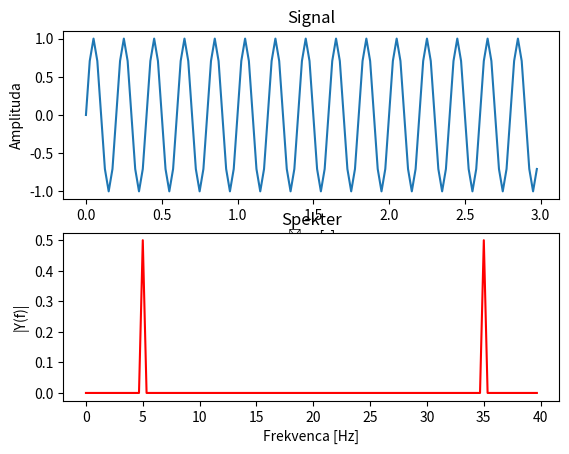
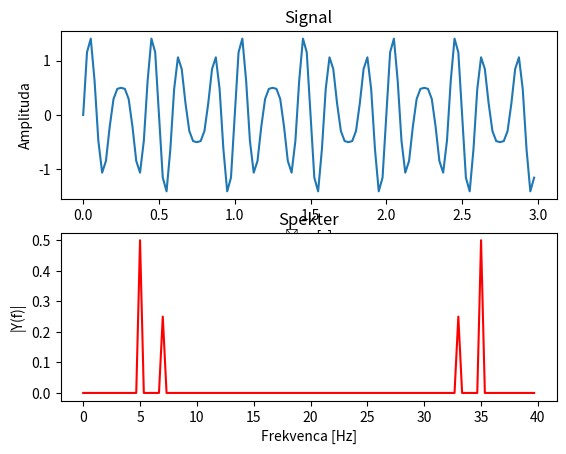
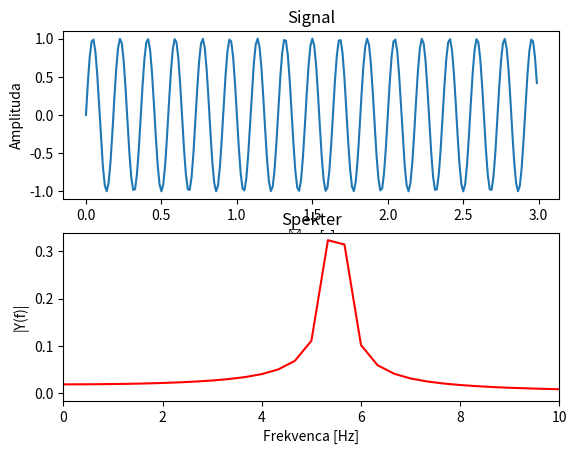

Recreate these plots in Python, in order.
from matplotlib import pyplot as plt
import numpy as np

if __name__ == '__main__':
    Fvz = 40  # vzorčevalna frekvenca
    T = 3  # dolžina signala v sekundah
    t = np.arange(0, T, 1.0 / Fvz)  # časovni vektor

    f = 5  # frekvenca sinusoide

    y = np.sin(2 * np.pi * f * t)

    n = len(y)
    k = np.arange(n)

    frq = k / T  # celotno frekvenčno območje

    Y = np.fft.fft(y) / n  # izračun fft in normalizacija

    fig, ax = plt.subplots(2, 1)
    ax[0].plot(t, y)
    ax[0].set_xlabel('Čas [s]')
    ax[0].set_ylabel('Amplituda')
    ax[0].set_title('Signal')

    ax[1].plot(frq, abs(Y), 'r')  # izris spektra
    ax[1].set_xlabel('Frekvenca [Hz]')
    ax[1].set_ylabel('|Y(f)|')
    ax[1].set_title('Spekter')

    plt.show()

    Fvz = 40  # vzorčevalna frekvenca
    T = 3  # dolžina signala v sekundah
    t = np.arange(0, T, 1.0 / Fvz)  # časovni vektor

    f1 = 5  # frekvenca sinusoide
    f2 = 7  # frekvenca sinusoide

    y = np.sin(2 * np.pi * f1 * t) + 0.5 * np.sin(2 * np.pi * f2 * t)

    n = len(y)
    k = np.arange(n)

    frq = k / T  # celotno frekvenčno območje

    Y = np.fft.fft(y) / n  # izračun fft in normalizacija

    fig, ax = plt.subplots(2, 1)
    ax[0].plot(t, y)
    ax[0].set_xlabel('Čas [s]')
    ax[0].set_ylabel('Amplituda')
    ax[0].set_title('Signal')

    ax[1].plot(frq, abs(Y), 'r')  # izris spektra
    ax[1].set_xlabel('Frekvenca [Hz]')
    ax[1].set_ylabel('|Y(f)|')
    ax[1].set_title('Spekter')

    plt.show()

    Fvz = 80  # vzorčevalna frekvenca
    T = 3  # dolžina signala v sekundah
    t = np.arange(0, T, 1.0 / Fvz)  # časovni vektor

    f = 5.5  # frekvenca sinusoide

    y = np.sin(2 * np.pi * f * t)

    n = len(y)
    k = np.arange(n)

    frq = k / T  # celotno frekvenčno območje

    Y = np.fft.fft(y) / n  # izračun fft in normalizacija

    fig, ax = plt.subplots(2, 1)
    ax[0].plot(t, y)
    ax[0].set_xlabel('Čas [s]')
    ax[0].set_ylabel('Amplituda')
    ax[0].set_title('Signal')

    ax[1].plot(frq, abs(Y), 'r')  # izris spektra
    ax[1].set_xlabel('Frekvenca [Hz]')
    ax[1].set_ylabel('|Y(f)|')
    ax[1].set_title('Spekter')
    ax[1].set_xlim([0, 10])  # prikaz frekvenc do 10 Hz

    plt.show()
